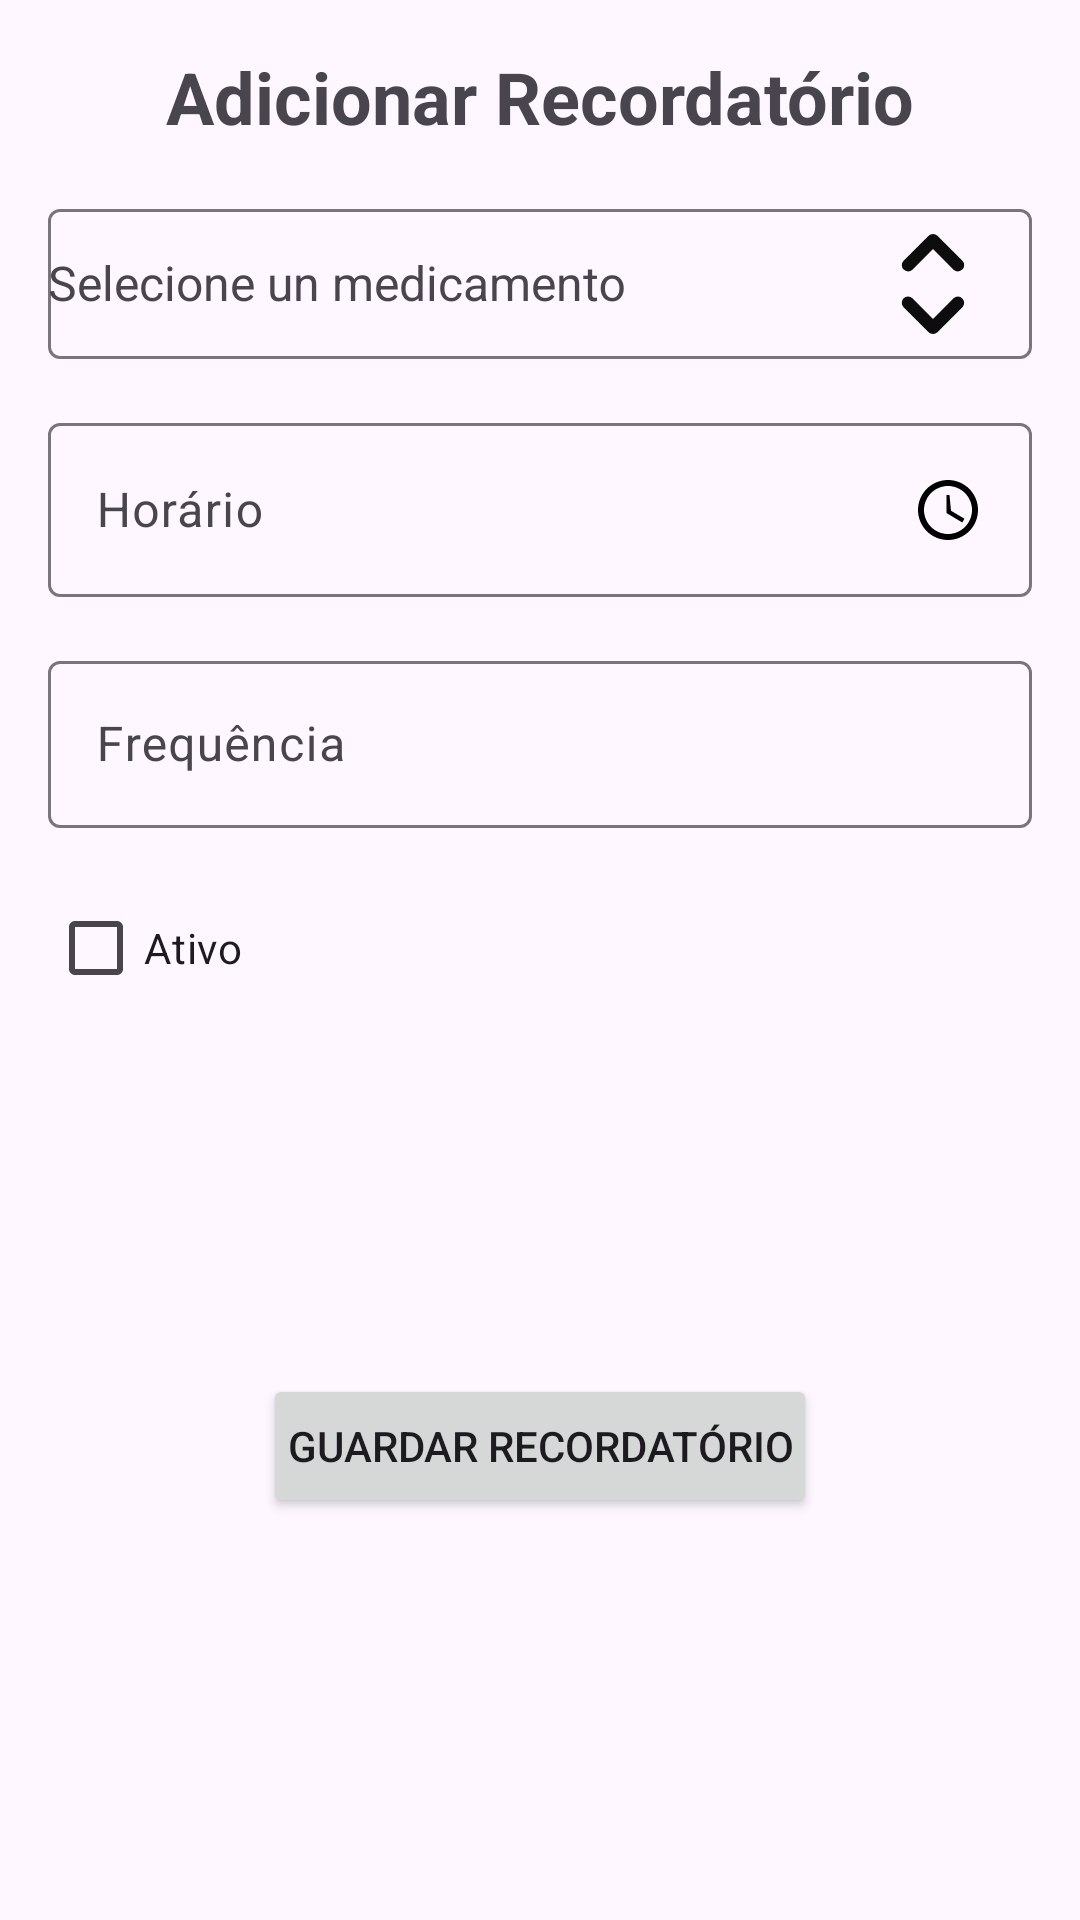

Write the Android layout XML for this screen, with the resource values it uses.
<!-- AndroidManifest.xml: application theme Theme.MediMate_Java -->
<!-- res/layout/fragment_adicionar_recordatorio.xml -->
<?xml version="1.0" encoding="utf-8"?>
<androidx.constraintlayout.widget.ConstraintLayout
    xmlns:android="http://schemas.android.com/apk/res/android"
    xmlns:app="http://schemas.android.com/apk/res-auto"
    xmlns:tools="http://schemas.android.com/tools"
    android:layout_width="match_parent"
    android:layout_height="match_parent"
    tools:context=".AdicionarRecordatorio">

    
    <TextView
        android:id="@+id/tvTitulo"
        android:layout_width="wrap_content"
        android:layout_height="wrap_content"
        android:text="Adicionar Recordatório"
        android:textSize="24sp"
        android:textStyle="bold"
        android:layout_marginTop="16dp"
        app:layout_constraintTop_toTopOf="parent"
        app:layout_constraintStart_toStartOf="parent"
        app:layout_constraintEnd_toEndOf="parent" />

    
    <com.google.android.material.textfield.TextInputLayout
        android:id="@+id/tilMedicamento"
        android:layout_width="match_parent"
        android:layout_height="wrap_content"
        app:layout_constraintTop_toBottomOf="@id/tvTitulo"
        app:layout_constraintStart_toStartOf="parent"
        app:layout_constraintEnd_toEndOf="parent"
        android:layout_marginStart="16dp"
        android:layout_marginEnd="16dp"
        android:layout_marginTop="16dp">

        <AutoCompleteTextView
            android:id="@+id/etMedicamento"
            android:layout_width="match_parent"
            android:layout_height="wrap_content"
            android:hint="Selecione un medicamento"
            android:inputType="none"
            android:focusable="false"
            android:drawableEnd="@drawable/select_svgrepo_com"
            android:paddingEnd="8dp"
            android:textSize="16sp" />
    </com.google.android.material.textfield.TextInputLayout>

    
    <com.google.android.material.textfield.TextInputLayout
        android:id="@+id/tilHorario"
        android:layout_width="0dp"
        android:layout_height="wrap_content"
        app:layout_constraintTop_toBottomOf="@id/tilMedicamento"
        app:layout_constraintStart_toStartOf="parent"
        app:layout_constraintEnd_toEndOf="parent"
        android:layout_marginStart="16dp"
        android:layout_marginEnd="16dp"
        android:layout_marginTop="16dp">

        <com.google.android.material.textfield.TextInputEditText
            android:id="@+id/etHorario"
            android:layout_width="match_parent"
            android:layout_height="wrap_content"
            android:hint="Horário"
            android:focusable="false"
            android:drawableEnd="@drawable/ic_time_picker" />
    </com.google.android.material.textfield.TextInputLayout>

    
    <com.google.android.material.textfield.TextInputLayout
        android:id="@+id/tilFrequencia"
        android:layout_width="0dp"
        android:layout_height="wrap_content"
        app:layout_constraintTop_toBottomOf="@id/tilHorario"
        app:layout_constraintStart_toStartOf="parent"
        app:layout_constraintEnd_toEndOf="parent"
        android:layout_marginStart="16dp"
        android:layout_marginEnd="16dp"
        android:layout_marginTop="16dp">

        <com.google.android.material.textfield.TextInputEditText
            android:id="@+id/etFrequencia"
            android:layout_width="match_parent"
            android:layout_height="wrap_content"
            android:hint="Frequência" />
    </com.google.android.material.textfield.TextInputLayout>

    
    <CheckBox
        android:id="@+id/cbAtivo"
        android:layout_width="wrap_content"
        android:layout_height="wrap_content"
        android:text="Ativo"
        app:layout_constraintTop_toBottomOf="@id/tilFrequencia"
        app:layout_constraintStart_toStartOf="parent"
        android:layout_marginTop="16dp"
        android:layout_marginStart="16dp" />


    <Button
        android:id="@+id/btnSalvar"
        android:layout_width="wrap_content"
        android:layout_height="wrap_content"
        android:text="Guardar Recordatório"
        android:padding="8dp"
        app:layout_constraintTop_toBottomOf="@id/cbAtivo"
        app:layout_constraintBottom_toBottomOf="parent"
        app:layout_constraintStart_toStartOf="parent"
        app:layout_constraintEnd_toEndOf="parent"
        android:layout_marginBottom="16dp" />
</androidx.constraintlayout.widget.ConstraintLayout>
<!-- resources referenced by this layout -->
<resources>
  <!-- drawable ic_time_picker (drawable) -->
  <vector xmlns:android="http://schemas.android.com/apk/res/android"
      android:width="24dp"
      android:height="24dp"
      android:viewportWidth="24"
      android:viewportHeight="24">
      <path
          android:fillColor="#000"
          android:pathData="M12,2C6.48,2 2,6.48 2,12s4.48,10 10,10 10,-4.48 10,-10S17.52,2 12,2zm0,18c-4.41,0 -8,-3.59 -8,-8s3.59,-8 8,-8 8,3.59 8,8 -3.59,8 -8,8zm.5,-13h-1v6l5.25,3.15.75,-1.23 -4.5,-2.67z" />
  </vector>
  <!-- drawable select_svgrepo_com (drawable) -->
  <vector xmlns:android="http://schemas.android.com/apk/res/android"
      android:width="50dp"
      android:height="50dp"
      android:viewportWidth="24"
      android:viewportHeight="24">
    <path
        android:pathData="M12,4a1,1 0,0 1,0.707 0.293l4,4a1,1 0,0 1,-1.414 1.414L12,6.414 8.707,9.707a1,1 0,0 1,-1.414 -1.414l4,-4A1,1 0,0 1,12 4zM7.293,14.293a1,1 0,0 1,1.414 0L12,17.586l3.293,-3.293a1,1 0,0 1,1.414 1.414l-4,4a1,1 0,0 1,-1.414 0l-4,-4a1,1 0,0 1,0 -1.414z"
        android:fillColor="#0D0D0D"/>
  </vector>
  <style name="Theme.MediMate_Java" parent="Base.Theme.MediMate_Java" />
  <style name="Base.Theme.MediMate_Java" parent="Theme.Material3.DayNight.NoActionBar">
          
          
      </style>
</resources>
